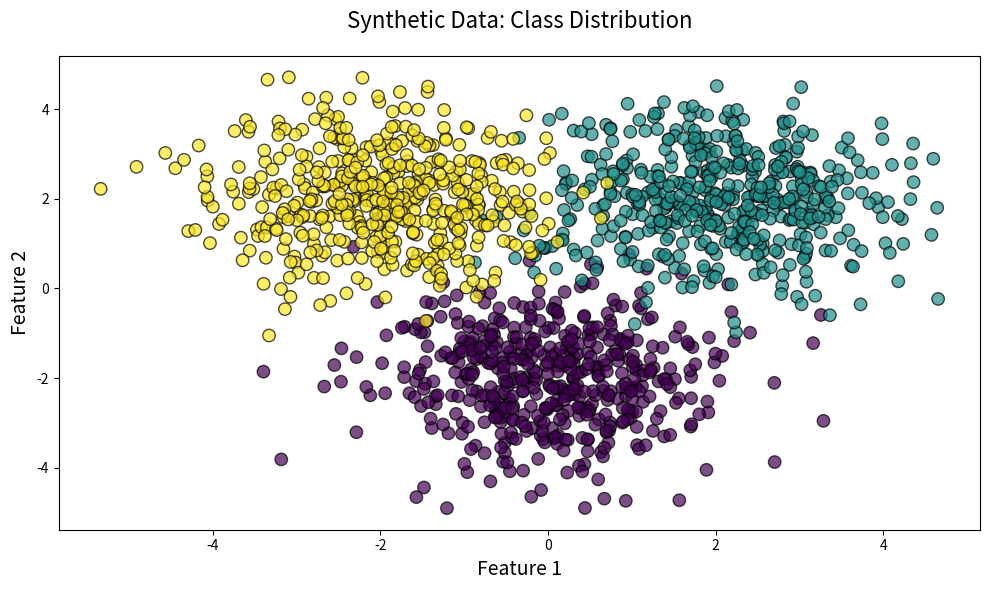
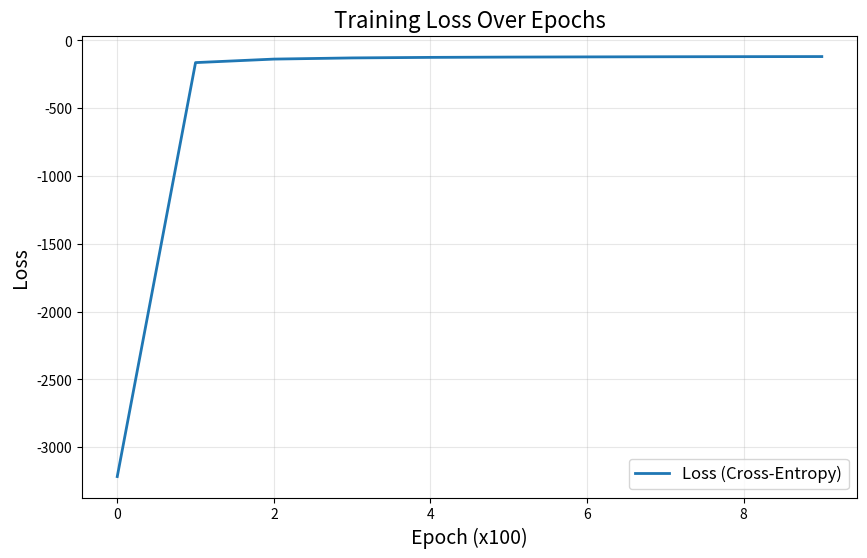

The matplotlib source for these figures, in order:
import numpy as np
import matplotlib.pyplot as plt 

# Sigmoid activation function for hidden layer
def sigmoid(X,W,b):
    Z = 1 / (1 + np.exp(-X.dot(W) - b))
    return Z

# Softmax activation function for the output layer
def softmax(A):
    expA = np.exp(A)
    if A.ndim == 1:
        softmaxed = expA / expA.sum()  
    else:
        softmaxed = expA / expA.sum(axis=1, keepdims=True)  
    return softmaxed


# Setup functions 

# Forward pass: computes predictions, intermediate activations, and probabilities
def forward(X,W1,b1,W2,b2):
    Z = sigmoid(X,W1,b1)
    A = Z.dot(W2) + b2
    Y = softmax(A)

    predictions = np.argmax(Y,axis=1)
    return predictions,Y,Z


def classification_rate(y_true,y_pred):
    n_correct = 0
    for index,val in enumerate(y_pred):
        if y_pred[index] == y_true[index]:
            n_correct += 1

    return float(n_correct/len(y_pred))

def cross_entropy(y_true,y_pred):
    ce = y_true * np.log(y_pred + 1e-30) # Add a small value to avoid log(0)
    total_ce = ce.sum()
    return total_ce 

#Derivatives with respect to the cost fucntion of each layer

def derivative_b2(T, Y):
    return (T - Y).sum(axis=0)

def derivative_w2(Z, T, Y):
    return Z.T.dot(T - Y)

def derivative_b1(T, Y, W2, Z):
    return ((T - Y).dot(W2.T) * Z * (1 - Z)).sum(axis=0)

def derivative_w1(X, Z, T, Y, W2):
    dZ = (T - Y).dot(W2.T) * Z * (1 - Z)
    return X.T.dot(dZ)

#Synthetic data generation

Nclass = 500 # Number of samples per class
D = 2 # Dimensionality of input
M = 3 # Hidden layer size (nodes number)
K = 3 # Number of classes

# Create data for three classes
X1 = np.random.randn(Nclass, D) + np.array([0, -2])
X2 = np.random.randn(Nclass, D) + np.array([2, 2])
X3 = np.random.randn(Nclass, D) + np.array([-2, 2])
X = np.vstack([X1, X2, X3])

# Assign labels to classes
Y = np.array([0]*Nclass + [1]*Nclass + [2]*Nclass)
N = len(Y)

plt.figure(figsize=(10, 6))  # Set a larger figure size
plt.scatter(X[:, 0], X[:, 1], c=Y, cmap='viridis', s=80, edgecolor='k', alpha=0.7)
plt.title("Synthetic Data: Class Distribution", fontsize=16, pad=20)
plt.xlabel("Feature 1", fontsize=14)
plt.ylabel("Feature 2", fontsize=14)
plt.tight_layout()  
plt.show()

# Labels to one-hot encoded matrix
T = np.zeros((N, K))
for i in range(N):
    T[i, Y[i]] = 1


# Initialize random weights and biases
W1 = np.random.randn(D, M)
b1 = np.random.randn(M)
W2 = np.random.randn(M, K)
b2 = np.random.randn(K)

learning_rate = 1e-3
costs = []
for epoch in range(1000):
    predictions,output, hidden = forward(X, W1, b1, W2, b2)
    if epoch % 100 == 0:
        c = cross_entropy(T, output)
        r = classification_rate(Y, predictions)
        print("cost:", c, "classification_rate:", r)
        costs.append(c)


    # Backpropagation: compute gradients
    gW2 = derivative_w2(hidden, T, output)
    gb2 = derivative_b2(T, output)
    gW1 = derivative_w1(X, hidden, T, output, W2)
    gb1 = derivative_b1(T, output, W2, hidden)

    W2 += learning_rate * gW2
    b2 += learning_rate * gb2
    W1 += learning_rate * gW1
    b1 += learning_rate * gb1

plt.figure(figsize=(10, 6))
plt.plot(costs, label="Loss (Cross-Entropy)", linewidth=2)
plt.title("Training Loss Over Epochs", fontsize=16)
plt.xlabel("Epoch (x100)", fontsize=14)
plt.ylabel("Loss", fontsize=14)
plt.grid(True, alpha=0.3)
plt.legend(fontsize=12)
plt.show()